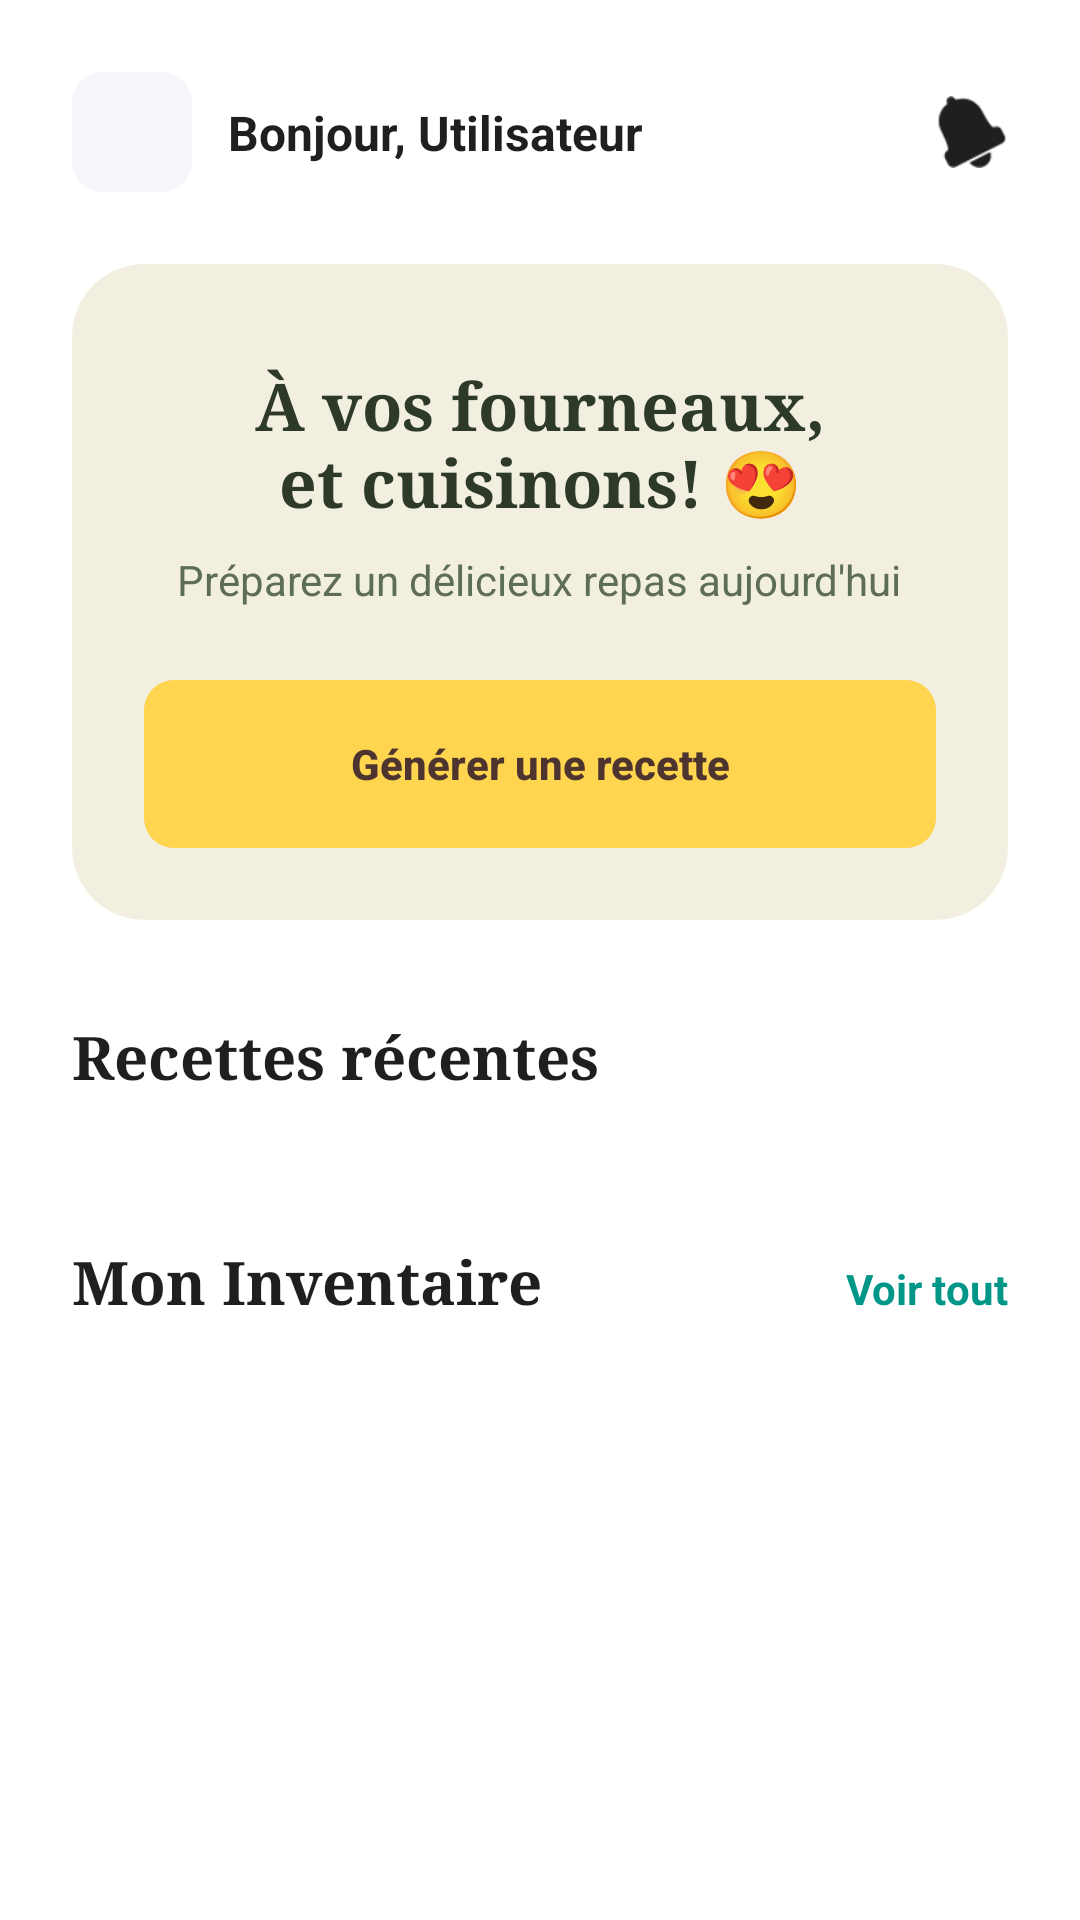

Write the Android layout XML for this screen, with the resource values it uses.
<!-- AndroidManifest.xml: application theme Theme.IntelliCuisine -->
<!-- res/layout/fragment_home.xml -->
<?xml version="1.0" encoding="utf-8"?>
<androidx.core.widget.NestedScrollView xmlns:android="http://schemas.android.com/apk/res/android"
    xmlns:app="http://schemas.android.com/apk/res-auto"
    xmlns:tools="http://schemas.android.com/tools"
    android:layout_width="match_parent"
    android:layout_height="match_parent"
    android:background="@color/white"
    android:fillViewport="true">

    <androidx.constraintlayout.widget.ConstraintLayout
        android:layout_width="match_parent"
        android:layout_height="wrap_content"
        android:padding="24dp">

        <ImageView
            android:id="@+id/imgAvatar"
            android:layout_width="40dp"
            android:layout_height="40dp"
            android:src="@drawable/ic_account"
            app:tint="@color/dark_text"
            android:background="@drawable/bg_input_rounded"
            android:padding="8dp"
            app:layout_constraintStart_toStartOf="parent"
            app:layout_constraintTop_toTopOf="parent" />

        <TextView
            android:id="@+id/tvGreeting"
            android:layout_width="0dp"
            android:layout_height="wrap_content"
            android:text="Bonjour, Utilisateur"
            android:textSize="16sp"
            android:textColor="@color/dark_text"
            android:textStyle="bold"
            android:layout_marginStart="12dp"
            app:layout_constraintStart_toEndOf="@id/imgAvatar"
            app:layout_constraintTop_toTopOf="@id/imgAvatar"
            app:layout_constraintBottom_toBottomOf="@id/imgAvatar"
            app:layout_constraintEnd_toStartOf="@id/imgNotification"/>

        <ImageView
            android:id="@+id/imgNotification"
            android:layout_width="24dp"
            android:layout_height="24dp"
            android:src="@android:drawable/ic_popup_reminder"
            app:tint="@color/dark_text"
            app:layout_constraintEnd_toEndOf="parent"
            app:layout_constraintTop_toTopOf="@id/imgAvatar"
            app:layout_constraintBottom_toBottomOf="@id/imgAvatar"/>

        <androidx.cardview.widget.CardView
            android:id="@+id/cardHero"
            android:layout_width="match_parent"
            android:layout_height="wrap_content"
            android:layout_marginTop="24dp"
            app:cardCornerRadius="24dp"
            app:cardElevation="0dp"
            app:cardBackgroundColor="@color/beige_card_bg"
            app:layout_constraintTop_toBottomOf="@id/imgAvatar">

            <LinearLayout
                android:layout_width="match_parent"
                android:layout_height="wrap_content"
                android:orientation="vertical"
                android:padding="24dp"
                android:gravity="center_horizontal">

                <TextView
                    android:id="@+id/tvHomeTitle"
                    android:layout_width="wrap_content"
                    android:layout_height="wrap_content"
                    android:text="@string/home_card_title"
                    android:textSize="22sp"
                    android:textColor="#2D3A28"
                    android:fontFamily="serif"
                    android:textStyle="bold"
                    android:gravity="center"
                    android:layout_marginTop="8dp"/>

                <TextView
                    android:layout_width="wrap_content"
                    android:layout_height="wrap_content"
                    android:text="@string/home_card_subtitle"
                    android:textSize="14sp"
                    android:textColor="#5D6D56"
                    android:gravity="center"
                    android:layout_marginTop="8dp"
                    android:layout_marginBottom="24dp"/>

                <androidx.appcompat.widget.AppCompatButton
                    android:id="@+id/btnGenerate"
                    android:layout_width="match_parent"
                    android:layout_height="56dp"
                    android:text="@string/home_generate_btn"
                    android:textColor="@color/yellow_btn_text"
                    android:textStyle="bold"
                    android:background="@drawable/bg_input_rounded"
                    android:backgroundTint="@color/yellow_btn_bg"
                    android:textAllCaps="false"
                    android:stateListAnimator="@null"/>

            </LinearLayout>
        </androidx.cardview.widget.CardView>

        <TextView
            android:id="@+id/tvRecentTitle"
            android:layout_width="wrap_content"
            android:layout_height="wrap_content"
            android:text="@string/home_recent_title"
            android:textSize="20sp"
            android:textStyle="bold"
            android:textColor="@color/dark_text"
            android:fontFamily="serif"
            android:layout_marginTop="32dp"
            app:layout_constraintStart_toStartOf="parent"
            app:layout_constraintTop_toBottomOf="@id/cardHero"/>

        <FrameLayout
            android:id="@+id/recentRecipesContainer"
            android:layout_width="match_parent"
            android:layout_height="wrap_content"
            android:layout_marginTop="16dp"
            app:layout_constraintTop_toBottomOf="@id/tvRecentTitle">

            <androidx.recyclerview.widget.RecyclerView
                android:id="@+id/rvRecentRecipes"
                android:layout_width="match_parent"
                android:layout_height="wrap_content"
                android:orientation="horizontal"
                app:layoutManager="androidx.recyclerview.widget.LinearLayoutManager"
                tools:listitem="@layout/item_recipe_card"/>

            <LinearLayout
                android:id="@+id/emptyRecentRecipes"
                android:layout_width="match_parent"
                android:layout_height="wrap_content"
                android:orientation="vertical"
                android:gravity="center"
                android:visibility="gone"
                android:padding="20dp">

                <ImageView
                    android:layout_width="48dp"
                    android:layout_height="48dp"
                    android:src="@drawable/ic_inventory"
                    app:tint="#DDD" />

                <TextView
                    android:layout_width="wrap_content"
                    android:layout_height="wrap_content"
                    android:text="Aucune recette récente"
                    android:textSize="14sp"
                    android:textColor="#888"
                    android:layout_marginTop="8dp"/>
            </LinearLayout>
        </FrameLayout>

        <TextView
            android:id="@+id/tvInventoryTitle"
            android:layout_width="wrap_content"
            android:layout_height="wrap_content"
            android:text="Mon Inventaire"
            android:textSize="20sp"
            android:textStyle="bold"
            android:textColor="@color/dark_text"
            android:fontFamily="serif"
            android:layout_marginTop="32dp"
            app:layout_constraintStart_toStartOf="parent"
            app:layout_constraintTop_toBottomOf="@id/recentRecipesContainer"/>

        <TextView
            android:id="@+id/tvInventorySeeAll"
            android:layout_width="wrap_content"
            android:layout_height="wrap_content"
            android:text="@string/home_see_all"
            android:textSize="14sp"
            android:textColor="#009688"
            android:textStyle="bold"
            app:layout_constraintEnd_toEndOf="parent"
            app:layout_constraintBaseline_toBaselineOf="@id/tvInventoryTitle"/>

        <androidx.recyclerview.widget.RecyclerView
            android:id="@+id/rvInventoryHome"
            android:layout_width="match_parent"
            android:layout_height="wrap_content"
            android:layout_marginTop="16dp"
            android:layout_marginBottom="90dp"
            android:orientation="horizontal"
            app:layoutManager="androidx.recyclerview.widget.LinearLayoutManager"
            tools:listitem="@layout/item_recipe_card"
            app:layout_constraintTop_toBottomOf="@id/tvInventoryTitle"
            app:layout_constraintBottom_toBottomOf="parent"/>

    </androidx.constraintlayout.widget.ConstraintLayout>

</androidx.core.widget.NestedScrollView>
<!-- res/layout/item_recipe_card.xml (included above) -->
<?xml version="1.0" encoding="utf-8"?>
<LinearLayout xmlns:android="http://schemas.android.com/apk/res/android"
    xmlns:app="http://schemas.android.com/apk/res-auto"
    android:layout_width="100dp"
    android:layout_height="wrap_content"
    android:orientation="vertical"
    android:gravity="center_horizontal"
    android:layout_marginEnd="12dp">

    <androidx.cardview.widget.CardView
        android:layout_width="80dp"
        android:layout_height="80dp"
        app:cardCornerRadius="40dp"
        app:cardElevation="0dp"
        app:cardBackgroundColor="#FFF3E0">

        <ImageView
            android:id="@+id/imgRecipe"
            android:layout_width="match_parent"
            android:layout_height="match_parent"
            android:scaleType="centerInside"
            android:padding="16dp"
            android:src="@drawable/ic_inventory"
            app:tint="@color/primary_orange"/>

    </androidx.cardview.widget.CardView>

    <TextView
        android:id="@+id/tvRecipeName"
        android:layout_width="match_parent"
        android:layout_height="wrap_content"
        android:text="Pizza"
        android:textSize="13sp"
        android:textColor="@color/dark_text"
        android:textStyle="bold"
        android:gravity="center"
        android:maxLines="2"
        android:ellipsize="end"
        android:layout_marginTop="8dp"/>

</LinearLayout>
<!-- resources referenced by this layout -->
<resources>
  <color name="beige_card_bg">#F3EFE0</color>
  <color name="dark_text">#1F1F1F</color>
  <color name="primary_orange">#FF9800</color>
  <color name="white">#FFFFFFFF</color>
  <color name="yellow_btn_bg">#FFD54F</color>
  <color name="yellow_btn_text">#4E342E</color>
  <!-- drawable bg_input_rounded (drawable) -->
  <?xml version="1.0" encoding="utf-8"?>
  <shape xmlns:android="http://schemas.android.com/apk/res/android">
      <solid android:color="#F5F6FA"/>
      <corners android:radius="10dp"/>
  </shape>
  <string name="home_card_subtitle">Préparez un délicieux repas aujourd\'hui</string>
  <string name="home_card_title">À vos fourneaux,\net cuisinons! 😍</string>
  <string name="home_generate_btn">Générer une recette</string>
  <string name="home_recent_title">Recettes récentes</string>
  <string name="home_see_all">Voir tout</string>
  <style name="Theme.IntelliCuisine" parent="Base.Theme.IntelliCuisine" />
  <style name="Base.Theme.IntelliCuisine" parent="Theme.Material3.DayNight.NoActionBar">
          
          
      </style>
</resources>
